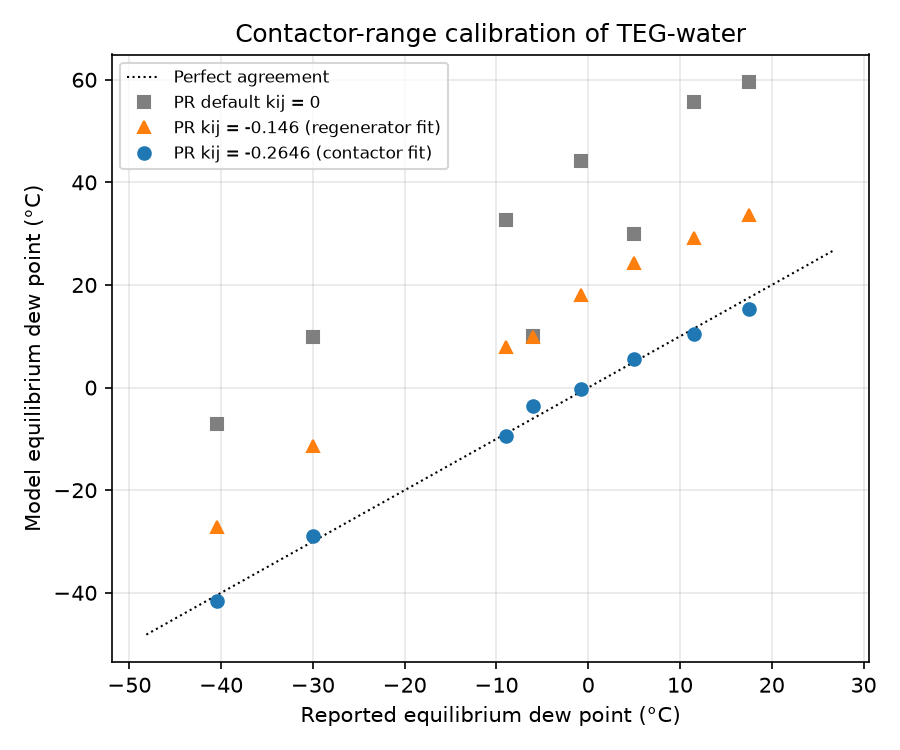

Data behind this chart, as committed beside it:
teg_wt_pct, T_contactor_K, T_dew_K, source, Td_default, Td_regen_kij, Td_contactor_kij
90.0, 283.1, 267.1, Table 2 reported, 283.1, 283.1, 269.6
95.0, 303.1, 278.1, Table 2 reported, 303.1, 297.4, 278.7
97.0, 318.1, 284.6, Table 2 reported, 328.9, 302.2, 283.6
98.0, 333.1, 290.6, Table 2 reported, 332.7, 306.8, 288.6
99.0, 283.1, 243.2, Table 2 reported, 283.1, 261.7, 244.2
99.9, 303.1, 232.7, Table 2 reported, 266.1, 246.1, 231.6
98.0, 311.1, 272.4, Example (correlation), 317.3, 291.1, 272.9
99.0, 311.1, 264.2, Example (correlation), 305.8, 281.1, 263.7
